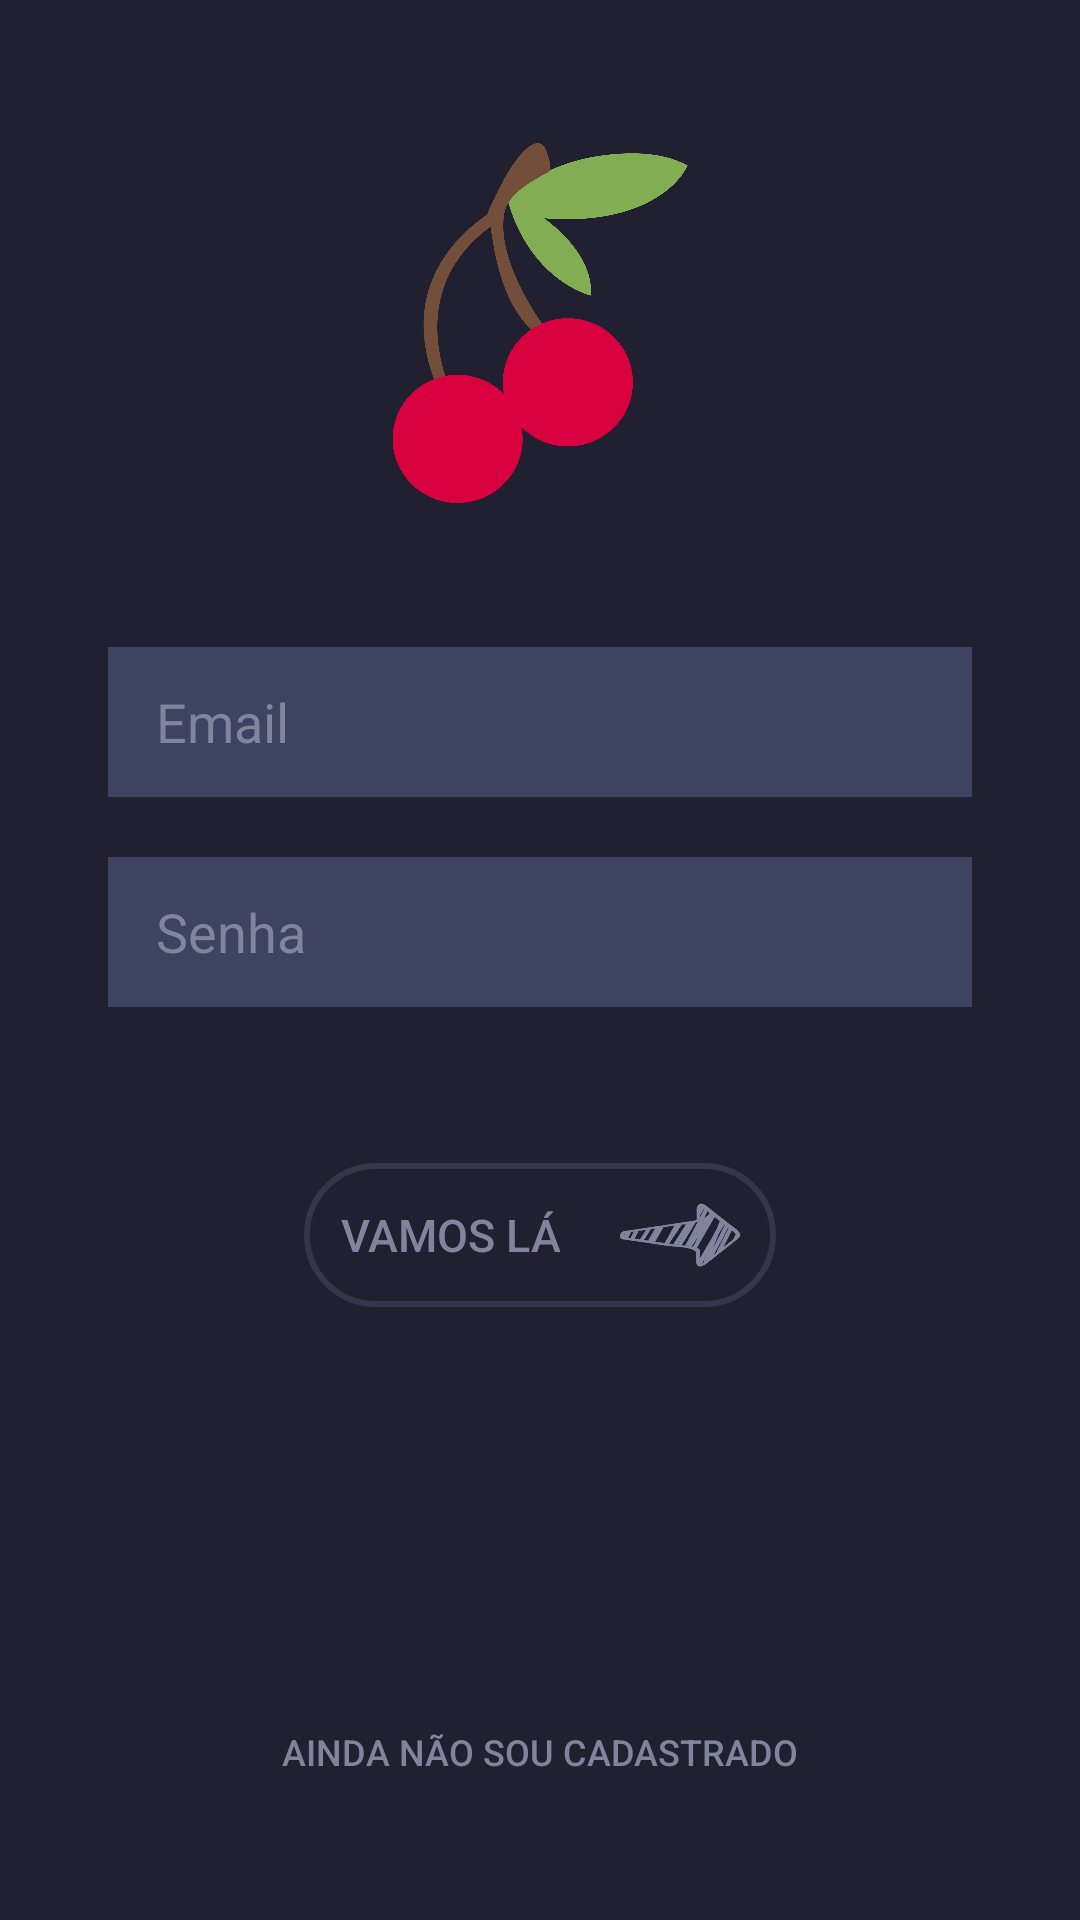

The Android layout XML behind this screen, and the referenced resources:
<!-- AndroidManifest.xml: application theme Theme.CifraCherry -->
<!-- res/layout/activity_login.xml -->
<?xml version="1.0" encoding="utf-8"?>
<LinearLayout xmlns:android="http://schemas.android.com/apk/res/android"
    xmlns:app="http://schemas.android.com/apk/res-auto"
    xmlns:tools="http://schemas.android.com/tools"
    android:layout_width="match_parent"
    android:layout_height="match_parent"
    android:background="@color/colorPrim"
    tools:context=".presentation.home.HomeActivity">

    <ScrollView
        android:layout_width="match_parent"
        android:layout_height="wrap_content"
        android:layout_gravity="center">

        <LinearLayout
            android:layout_width="match_parent"
            android:layout_height="wrap_content"
            android:orientation="vertical">


            <androidx.appcompat.widget.AppCompatImageView
                android:id="@+id/login_image_view_logo"
                android:layout_width="wrap_content"
                android:layout_height="120dp"
                android:layout_marginBottom="48dp"
                android:paddingStart="80dp"
                android:paddingEnd="80dp"
                android:src="@mipmap/logo_cherry" />


            <com.google.android.material.textfield.TextInputLayout
                android:id="@+id/il_formEmail"
                android:layout_width="match_parent"
                android:layout_height="50dp"
                android:layout_marginStart="36dp"
                android:layout_marginEnd="36dp"
                android:layout_marginBottom="20dp"
                android:background="#3D4361"
                android:gravity="center|start"
                app:errorTextAppearance="@android:color/holo_red_light"
                app:hintEnabled="false">

                <androidx.appcompat.widget.AppCompatEditText
                    android:id="@+id/et_formEmail"
                    android:layout_width="wrap_content"
                    android:layout_height="wrap_content"
                    android:layout_marginStart="16dp"
                    android:background="@null"
                    android:hint="@string/email"
                    android:inputType="textEmailAddress"
                    android:shadowColor="@color/white"
                    android:textColor="#80849C"
                    android:textColorHint="#80849C" />


            </com.google.android.material.textfield.TextInputLayout>


            <com.google.android.material.textfield.TextInputLayout
                android:id="@+id/il_formPassword"
                android:layout_width="match_parent"
                android:layout_height="50dp"
                android:layout_marginStart="36dp"
                android:layout_marginEnd="36dp"
                android:layout_marginBottom="20dp"
                android:background="#3D4361"
                android:gravity="center|start"
                app:errorTextAppearance="@android:color/holo_red_light"
                app:hintEnabled="false">

                <androidx.appcompat.widget.AppCompatEditText
                    android:id="@+id/et_formPassword"
                    android:layout_width="wrap_content"
                    android:layout_height="wrap_content"
                    android:layout_marginStart="16dp"
                    android:background="@null"
                    android:hint="@string/Password"
                    android:inputType="textPassword"
                    android:shadowColor="@color/white"
                    android:textColor="#80849C"
                    android:textColorHint="#80849C" />

            </com.google.android.material.textfield.TextInputLayout>

            <androidx.appcompat.widget.AppCompatButton
                android:layout_width="wrap_content"
                android:layout_height="wrap_content"
                android:layout_marginTop="32dp"
                android:layout_gravity="center"
                android:background="@drawable/my_button"
                android:text="@string/lets_go"
                android:textSize="15sp"
                android:textColor="@color/accentColor"
                android:paddingStart="12dp"
                android:paddingEnd="12dp"
                android:drawableEnd="@drawable/arrow_button"
                android:drawablePadding="20dp"/>

            <androidx.appcompat.widget.AppCompatButton
                android:layout_width="match_parent"
                android:layout_height="wrap_content"
                android:paddingTop="140dp"
                android:background="@android:color/transparent"
                android:text="@string/not_registered"
                android:textSize="12sp"
                android:textColor="@color/accentColor"/>


        </LinearLayout>

    </ScrollView>

</LinearLayout>
<!-- resources referenced by this layout -->
<resources>
  <color name="accentColor">#80849C</color>
  <color name="colorPrim">#202030</color>
  <color name="white">#FFFFFFFF</color>
  <!-- drawable arrow_button (drawable) -->
  <?xml version="1.0" encoding="utf-8"?>
  <layer-list xmlns:android="http://schemas.android.com/apk/res/android">
  
      <item
          android:id="@+id/half_overlay"
          android:drawable="@drawable/right_arrow"
          android:width="40dp"
          android:height="40dp"
          />
  
  </layer-list>
  <!-- drawable my_button (drawable) -->
  <?xml version="1.0" encoding="utf-8"?>
  <selector xmlns:android="http://schemas.android.com/apk/res/android">
  
  
          <item android:state_pressed="true"
              android:drawable="@drawable/my_button_press" /> 
  
          <item android:state_pressed="false"
              android:drawable="@drawable/my_button_nopress"/> 
  
  
  </selector>
  <!-- mipmap logo_cherry: png bitmap (mipmap-xxhdpi, 86016 bytes) -->
  <string name="Password">Senha</string>
  <string name="email">Email</string>
  <string name="lets_go">Vamos lá</string>
  <string name="not_registered">Ainda não sou cadastrado</string>
  <style name="Theme.CifraCherry" parent="Theme.AppCompat.Light.NoActionBar">
          
          <item name="colorPrimary">#202030</item>
          <item name="colorPrimaryVariant">#202030</item>
          <item name="colorOnPrimary">@color/white</item>
          <item name="colorControlActivated">#80849C</item>
          <item name="controlBackground">@color/colorPrim</item>
          
          <item name="colorSecondary">#2B2B3B</item>
          <item name="colorSecondaryVariant">#2B2B3B</item>
          <item name="colorOnSecondary">@color/black</item>
          
          <item name="android:statusBarColor" tools:targetApi="l">?attr/colorPrimaryVariant</item>
          
      </style>
  <!-- drawable right_arrow: png bitmap (drawable-v24, 7930 bytes) -->
  <!-- drawable my_button_press (drawable-v24) -->
  <?xml version="1.0" encoding="utf-8"?>
  <shape xmlns:android="http://schemas.android.com/apk/res/android"
      android:shape="rectangle">
  
      <solid android:color="#36364A" />
  
      <corners android:radius="32dp" />
  
  </shape>
  <!-- drawable my_button_nopress (drawable-v24) -->
  <?xml version="1.0" encoding="utf-8"?>
  <shape xmlns:android="http://schemas.android.com/apk/res/android"
      android:shape="rectangle"
      >
  
      <solid android:color="@android:color/transparent"/>
  
      <corners
          android:radius="32dp"
          />
  
      <stroke
          android:width="2dp"
          android:color="#36364A"
          />
  
  
  </shape>
  <color name="black">#FF000000</color>
</resources>
